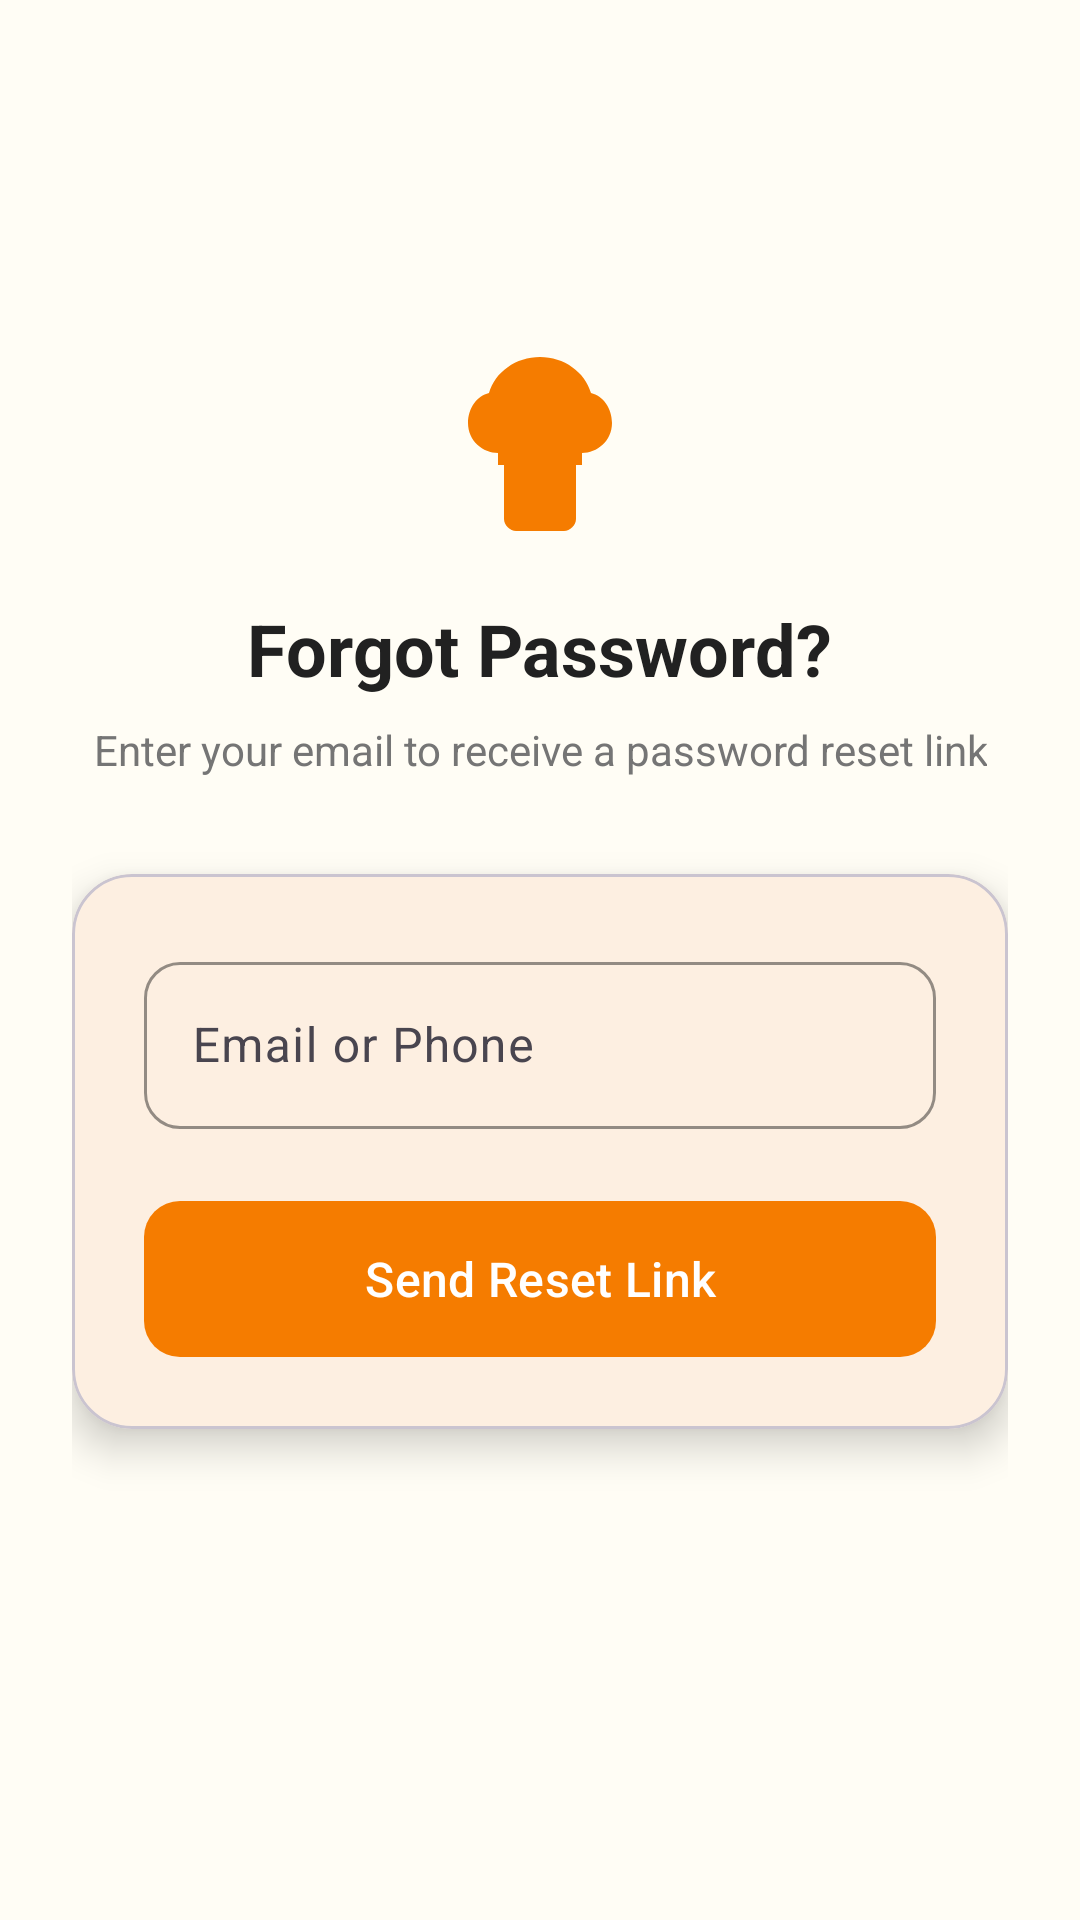

Reconstruct the res/layout file that produces this screen, plus the resources it refers to.
<!-- AndroidManifest.xml: application theme Theme.Homelybites -->
<!-- res/layout/activity_forgot_password.xml -->
<?xml version="1.0" encoding="utf-8"?>
<ScrollView xmlns:android="http://schemas.android.com/apk/res/android"
    xmlns:app="http://schemas.android.com/apk/res-auto"
    android:layout_width="match_parent"
    android:layout_height="match_parent"
    android:background="@color/background_cream"
    android:fillViewport="true">

    <LinearLayout
        android:layout_width="match_parent"
        android:layout_height="wrap_content"
        android:gravity="center_horizontal"
        android:orientation="vertical"
        android:padding="24dp">

        <ImageView
            android:id="@+id/btnBack"
            android:layout_width="40dp"
            android:layout_height="40dp"
            android:layout_gravity="start"
            android:padding="8dp"
            android:src="@drawable/ic_back"
            app:tint="@color/text_primary"
            android:layout_marginTop="16dp" />

        <ImageView
            android:layout_width="80dp"
            android:layout_height="80dp"
            android:src="@drawable/ic_chef_hat"
            android:layout_marginTop="24dp"
            app:tint="@color/primary" />

        <TextView
            android:layout_width="wrap_content"
            android:layout_height="wrap_content"
            android:layout_marginTop="16dp"
            android:text="@string/forgot_password"
            android:textColor="@color/text_primary"
            android:textSize="24sp"
            android:textStyle="bold" />

        <TextView
            android:layout_width="wrap_content"
            android:layout_height="wrap_content"
            android:layout_marginTop="8dp"
            android:text="Enter your email to receive a password reset link"
            android:textColor="@color/text_secondary"
            android:textSize="14sp"
            android:gravity="center" />

        <com.google.android.material.card.MaterialCardView
            android:layout_width="match_parent"
            android:layout_height="wrap_content"
            android:layout_marginTop="32dp"
            app:cardCornerRadius="20dp"
            app:cardElevation="8dp"
            app:cardBackgroundColor="@color/surface_white">

            <LinearLayout
                android:layout_width="match_parent"
                android:layout_height="wrap_content"
                android:orientation="vertical"
                android:padding="24dp">

                <com.google.android.material.textfield.TextInputLayout
                    style="@style/AppTextInput"
                    android:layout_width="match_parent"
                    android:layout_height="wrap_content"
                    android:layout_marginBottom="24dp"
                    android:hint="@string/email_hint">

                    <com.google.android.material.textfield.TextInputEditText
                        android:id="@+id/etEmail"
                        android:layout_width="match_parent"
                        android:layout_height="wrap_content"
                        android:inputType="textEmailAddress" />
                </com.google.android.material.textfield.TextInputLayout>

                <com.google.android.material.button.MaterialButton
                    android:id="@+id/btnReset"
                    style="@style/AppButton.Primary"
                    android:layout_width="match_parent"
                    android:layout_height="52dp"
                    android:text="@string/send_reset_link" />

                <ProgressBar
                    android:id="@+id/progressBar"
                    android:layout_width="wrap_content"
                    android:layout_height="wrap_content"
                    android:layout_gravity="center"
                    android:layout_marginTop="16dp"
                    android:visibility="gone" />

                
                <LinearLayout
                    android:id="@+id/layoutSuccess"
                    android:layout_width="match_parent"
                    android:layout_height="wrap_content"
                    android:orientation="vertical"
                    android:gravity="center"
                    android:layout_marginTop="24dp"
                    android:visibility="gone">

                    <TextView
                        android:layout_width="wrap_content"
                        android:layout_height="wrap_content"
                        android:text="✉️"
                        android:textSize="48sp" />

                    <TextView
                        android:layout_width="wrap_content"
                        android:layout_height="wrap_content"
                        android:layout_marginTop="8dp"
                        android:text="@string/reset_email_sent"
                        android:textColor="@color/success_green"
                        android:textSize="16sp"
                        android:textStyle="bold" />

                    <TextView
                        android:layout_width="wrap_content"
                        android:layout_height="wrap_content"
                        android:layout_marginTop="4dp"
                        android:text="@string/check_your_email"
                        android:textColor="@color/text_secondary"
                        android:textSize="14sp" />
                </LinearLayout>

            </LinearLayout>
        </com.google.android.material.card.MaterialCardView>

    </LinearLayout>
</ScrollView>
<!-- resources referenced by this layout -->
<resources>
  <color name="background_cream">#FFFDF5</color>
  <color name="primary">#F57C00</color>
  <color name="success_green">#4CAF50</color>
  <color name="surface_white">#FFFFFF</color>
  <color name="text_primary">#212121</color>
  <color name="text_secondary">#757575</color>
  <!-- drawable ic_chef_hat (drawable) -->
  <vector xmlns:android="http://schemas.android.com/apk/res/android"
      android:width="80dp"
      android:height="80dp"
      android:viewportWidth="80"
      android:viewportHeight="80">
      
      <path
          android:fillColor="#FFFFFF"
          android:pathData="M40,15c-8,0 -15,5 -17,12c-4,1 -7,5 -7,10c0,6 5,10 10,10h28c5,0 10,-4 10,-10c0,-5 -3,-9 -7,-10c-2,-7 -9,-12 -17,-12z"/>
      
      <path
          android:fillColor="#E65100"
          android:pathData="M26,47h28v4h-28z"/>
      
      <path
          android:fillColor="#FFFFFF"
          android:pathData="M28,51h24v18c0,2 -2,4 -4,4h-16c-2,0 -4,-2 -4,-4z"/>
  </vector>
  <string name="check_your_email">Check your email for the reset link</string>
  <string name="email_hint">Email or Phone</string>
  <string name="forgot_password">Forgot Password?</string>
  <string name="reset_email_sent">Password reset email sent!</string>
  <string name="send_reset_link">Send Reset Link</string>
  <style name="AppButton.Primary">
          <item name="backgroundTint">@color/primary</item>
      </style>
  <style name="AppTextInput" parent="Widget.Material3.TextInputLayout.OutlinedBox">
          <item name="boxCornerRadiusTopStart">12dp</item>
          <item name="boxCornerRadiusTopEnd">12dp</item>
          <item name="boxCornerRadiusBottomStart">12dp</item>
          <item name="boxCornerRadiusBottomEnd">12dp</item>
          <item name="boxStrokeColor">@color/primary</item>
          <item name="hintTextColor">@color/primary</item>
      </style>
  <style name="Theme.Homelybites" parent="Base.Theme.Homelybites" />
  <style name="Base.Theme.Homelybites" parent="Theme.Material3.DayNight.NoActionBar">
          <item name="colorPrimary">@color/primary</item>
          <item name="colorPrimaryVariant">@color/primary_variant</item>
          <item name="colorOnPrimary">@color/on_primary</item>
          <item name="colorSecondary">@color/success_green</item>
          <item name="colorOnSecondary">@color/white</item>
          <item name="colorError">@color/error_red</item>
          <item name="colorOnError">@color/white</item>
          <item name="android:windowBackground">@color/background_cream</item>
          <item name="android:colorBackground">@color/background_cream</item>
          <item name="colorSurface">@color/surface_white</item>
          <item name="colorOnSurface">@color/text_primary</item>
          <item name="android:statusBarColor">@color/primary</item>
      </style>
  <color name="primary_variant">#E65100</color>
  <color name="on_primary">#FFFFFF</color>
  <color name="white">#FFFFFFFF</color>
  <color name="error_red">#E53935</color>
</resources>
